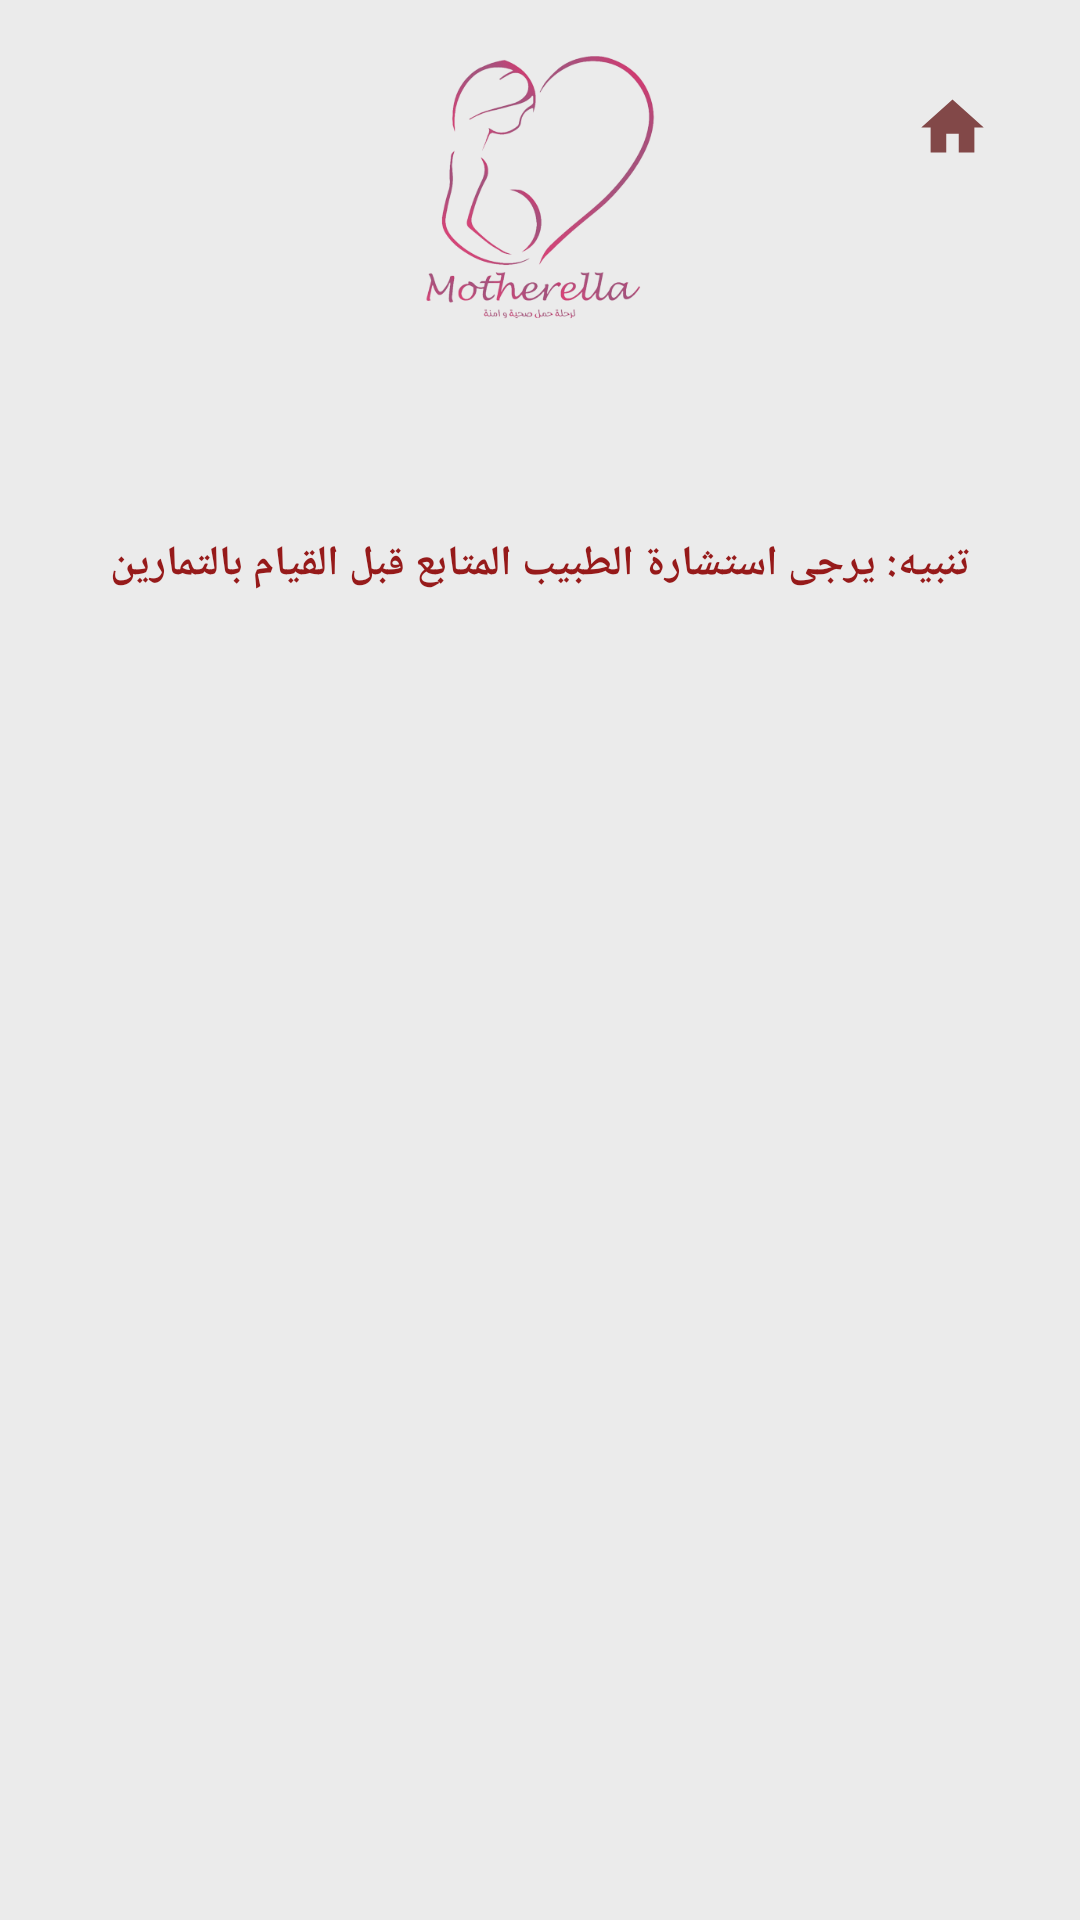

The Android layout XML behind this screen, and the referenced resources:
<!-- AndroidManifest.xml: application theme Theme.Motherella -->
<!-- res/layout/activity_exercises.xml -->
<?xml version="1.0" encoding="utf-8"?>
    <androidx.appcompat.widget.LinearLayoutCompat xmlns:android="http://schemas.android.com/apk/res/android"
        xmlns:app="http://schemas.android.com/apk/res-auto"
        xmlns:tools="http://schemas.android.com/tools"
         android:gravity="center_horizontal"
        android:padding="15dp"
        android:layoutDirection="rtl"
        android:background="@color/background_color"
        android:orientation="vertical"
        android:layout_width="match_parent"
        android:layout_height="match_parent"
        tools:context=".ExercisesActivity">
    <RelativeLayout
        android:layout_width="match_parent"
        android:layout_height="wrap_content">
        <ImageView
            android:layout_marginTop="5dp"
            android:id="@+id/logo"
            android:layout_width="90dp"
            android:layout_height="90dp"
            android:src="@drawable/logosq"
            android:layout_centerInParent="true"
            />
        <ImageButton
            android:background="@drawable/ic_baseline_home_24"
            android:layout_margin="15dp"
            android:id="@+id/btn_home"
            android:layout_alignParentRight="true"
            android:layout_alignParentTop="true"
            android:layout_width="25dp"
            android:layout_height="25dp"/>

    </RelativeLayout>   <TextView

            android:id="@+id/main_label"
            android:layout_width="wrap_content"
            android:layout_height="wrap_content"
            android:layout_below="@id/logo"
            android:layout_marginTop="20dp"
            android:textAlignment="center"
            android:layout_centerHorizontal="true"
            android:text=""
            android:textSize="21sp"
            android:textStyle="bold" />
    <TextView

        android:layout_width="wrap_content"
        android:layout_height="wrap_content"
        android:layout_marginTop="20dp"
        android:textAlignment="center"
        android:layout_centerHorizontal="true"
        android:textColor="@color/red"
        android:text="تنبيه: يرجى استشارة الطبيب المتابع قبل القيام بالتمارين"
        android:textSize="14sp"
        android:textStyle="bold" />

         <androidx.recyclerview.widget.RecyclerView
             android:id="@+id/rv_exercises"
             app:layoutManager="androidx.recyclerview.widget.LinearLayoutManager"
             android:orientation="vertical"
             android:layout_width="match_parent"
             android:layout_height="match_parent"/>


    </androidx.appcompat.widget.LinearLayoutCompat>
<!-- resources referenced by this layout -->
<resources>
  <color name="background_color">#ffEBEBEB</color>
  <color name="red">#961A1A</color>
  <!-- drawable ic_baseline_home_24 (drawable) -->
  <vector xmlns:android="http://schemas.android.com/apk/res/android"
      android:width="24dp"
      android:height="24dp"
      android:viewportWidth="24"
      android:viewportHeight="24"
      android:tint="#824848">
    <path
        android:fillColor="@android:color/white"
        android:pathData="M10,20v-6h4v6h5v-8h3L12,3 2,12h3v8z"/>
  </vector>
  <!-- drawable logosq: png bitmap (drawable, 52408 bytes) -->
  <style name="Theme.Motherella" parent="Theme.MaterialComponents.Light.NoActionBar">
          
          <item name="colorPrimary">@color/baby_pink</item>
          <item name="colorPrimaryVariant">@color/background_color</item>
          <item name="colorOnPrimary">@color/white</item>
          
          <item name="colorSecondary">@color/teal_200</item>
          <item name="colorSecondaryVariant">@color/teal_700</item>
          <item name="colorOnSecondary">@color/black</item>
          
          <item name="android:statusBarColor" tools:targetApi="l">?attr/colorPrimaryVariant</item>
          
          <item name="android:textSize">17sp</item>
      </style>
  <color name="baby_pink">#FFF6A2BF</color>
  <color name="white">#FFFFFFFF</color>
  <color name="teal_200">#FF03DAC5</color>
  <color name="teal_700">#FF018786</color>
  <color name="black">#FF000000</color>
</resources>
